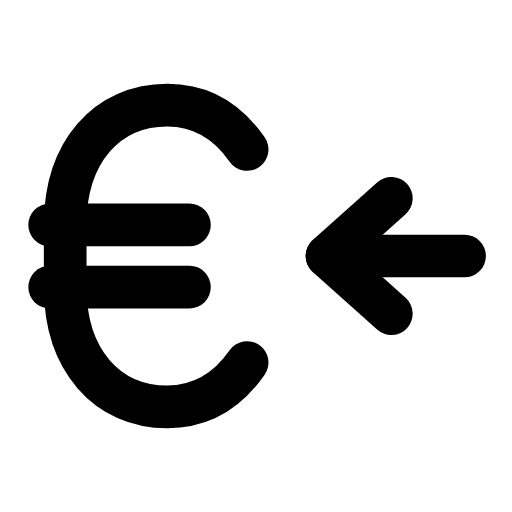
t = 0.00 s
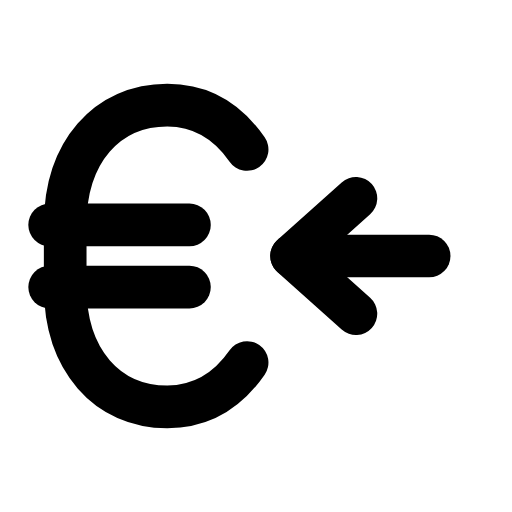
t = 0.24 s
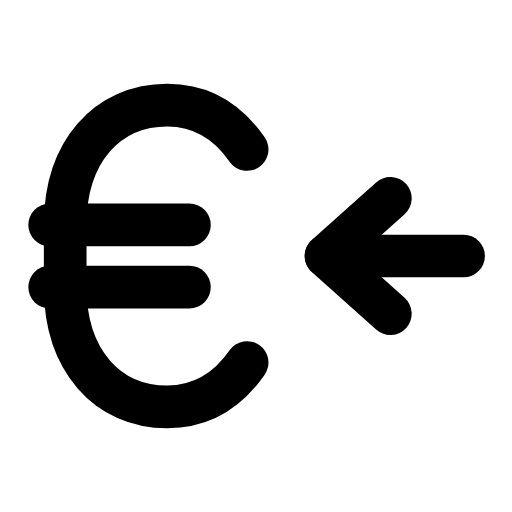
t = 0.47 s
t = 0.68 s: frame unchanged from t = 0.00 s, image omitted
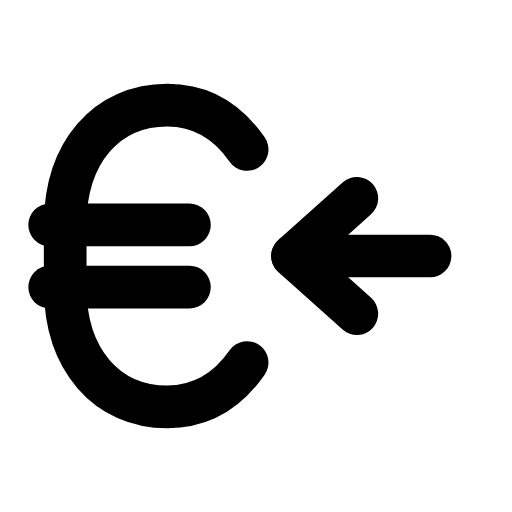
t = 0.95 s
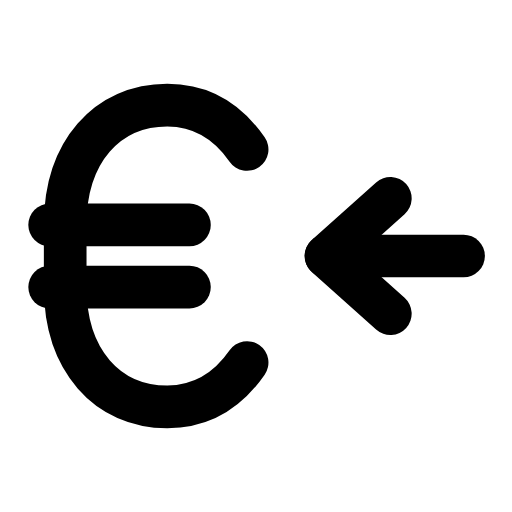
t = 1.16 s

The animated SVG that drew these frames (rendered in a browser with its animation timeline set to each time). Animation: 1 SMIL element (animateTransform=1); one cycle of 1.40 s, repeats indefinitely.

<svg xmlns="http://www.w3.org/2000/svg" width="24" height="24" viewBox="0 0 24 24" fill="none"><g transform="translate(-0.48 -0.48) scale(1.04)"><path stroke="currentColor" stroke-width="1.923" stroke-linecap="round" stroke-linejoin="round" fill="none" d="M11.6 7.2C10.7 5.9 9.5 5.2 8 5.2C5.3 5.2 3.4 7.3 3.4 10.6L3.4 13.4C3.4 16.7 5.3 18.8 8 18.8C9.5 18.8 10.7 18.1 11.6 16.8"></path><line stroke="currentColor" stroke-width="1.923" stroke-linecap="round" stroke-linejoin="round" fill="none" x1="2.7" y1="10.6" x2="9" y2="10.6"></line><line stroke="currentColor" stroke-width="1.923" stroke-linecap="round" stroke-linejoin="round" fill="none" x1="2.7" y1="13.4" x2="9" y2="13.4"></line><g><animateTransform attributeName="transform" type="translate" values="0 0;-1.6 0;0 0;0 0;-1.6 0;0 0;0 0" keyTimes="0;0.225;0.45;0.6;0.75;0.9;1" dur="1.4s" repeatCount="indefinite" calcMode="spline" keySplines="0.16 1 0.3 1;0.16 1 0.3 1;0.16 1 0.3 1;0.16 1 0.3 1;0.16 1 0.3 1;0.16 1 0.3 1"/><line stroke="currentColor" stroke-width="1.923" stroke-linecap="round" stroke-linejoin="round" fill="none" x1="21.4" y1="12" x2="15.2" y2="12"></line><path stroke="currentColor" stroke-width="1.923" stroke-linecap="round" stroke-linejoin="round" fill="none" d="M18.1 9.4L15.2 12L18.1 14.6"></path></g></g></svg>
